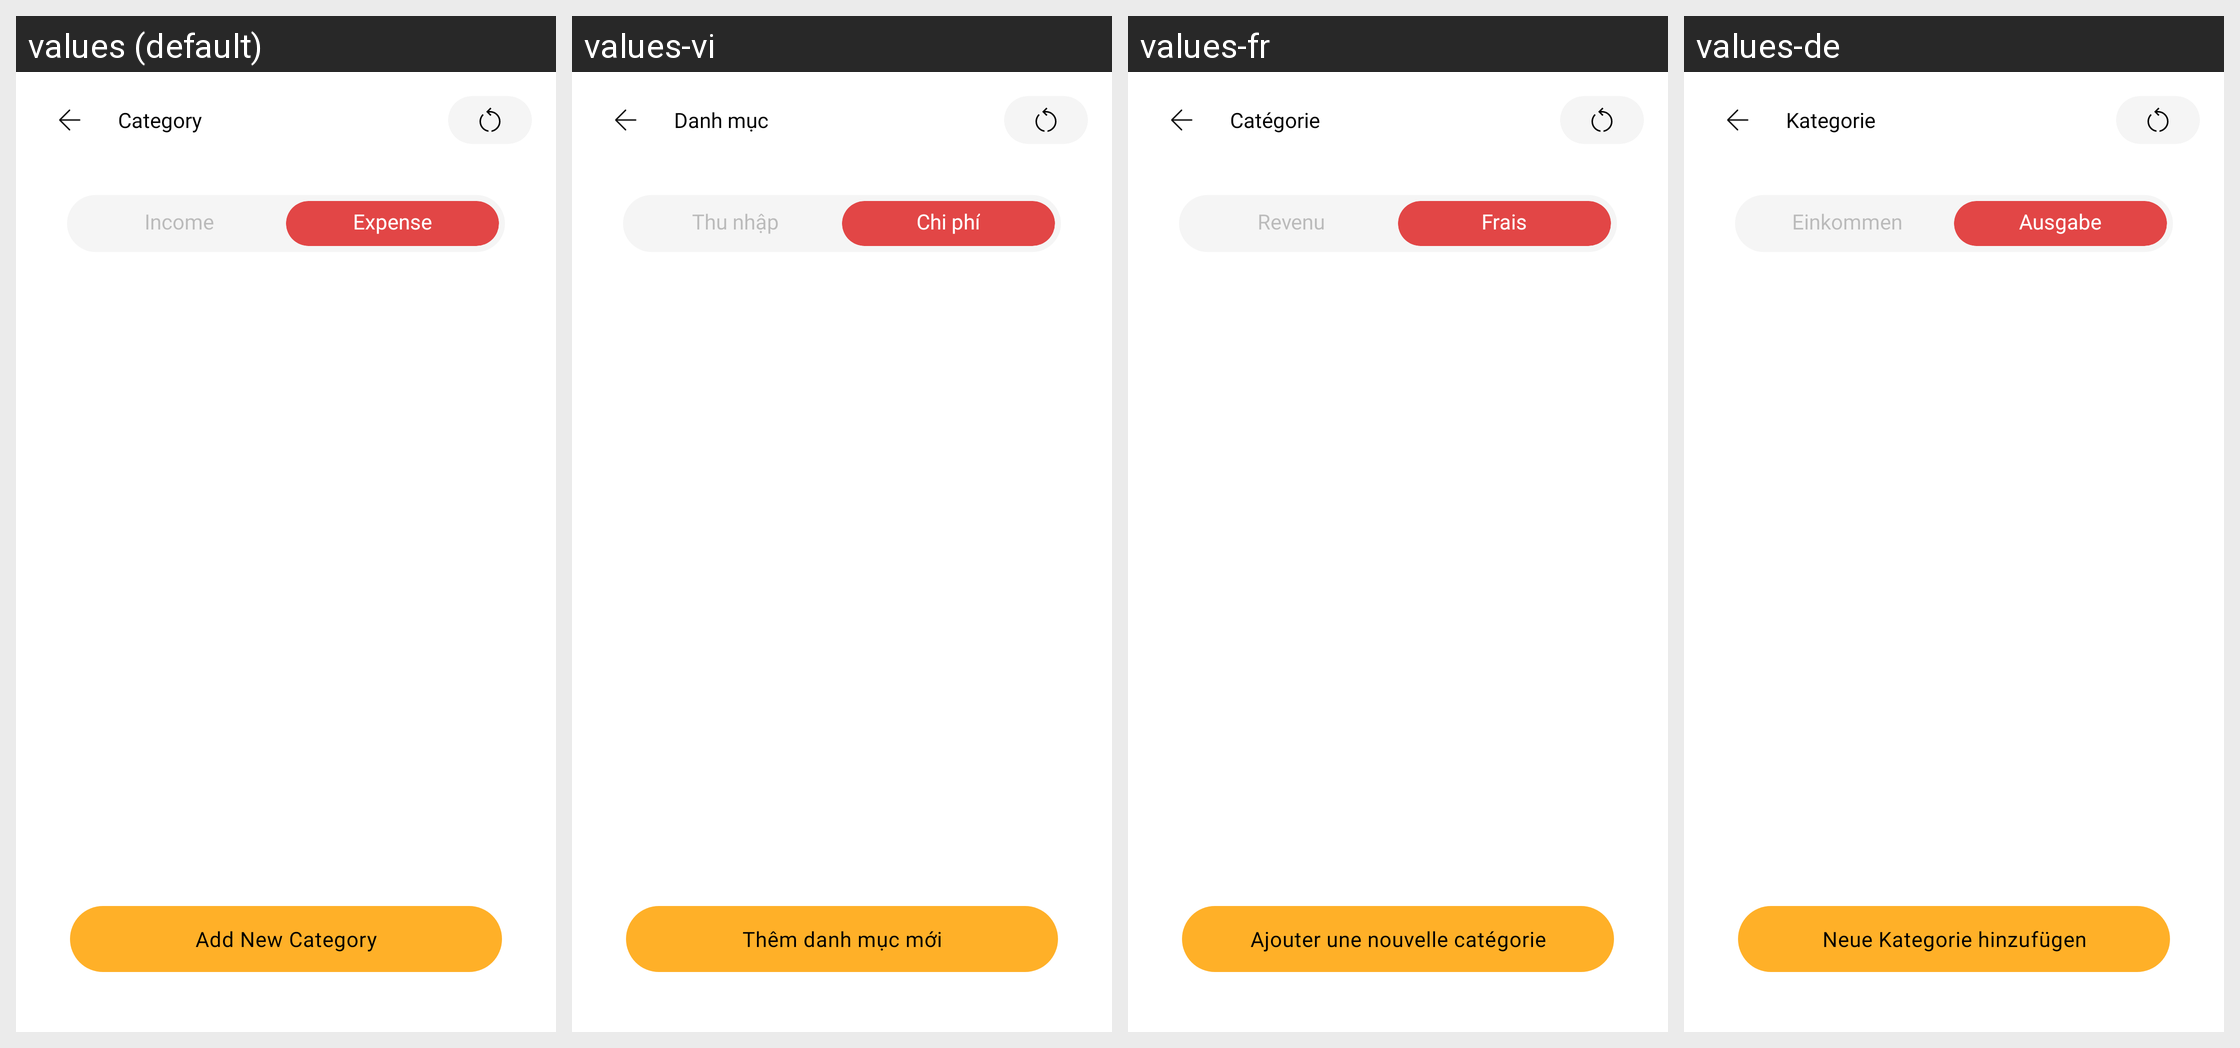

Here is an Android app screen in its default locale and in the app's own translations. Write out the translated-string differences for the strings that appear on this screen.
Android screen res/layout/activity_category.xml rendered under 4 locales, left to right: values (default), values-vi, values-fr, values-de. Device: Nexus 5 (rendered at 1080×1920; each locale shown at half size, 540×960, under a caption strip naming it); theme Theme.MoneyTracker.
Other locales in the repository, not shown: values-es, values-id, values-in, values-it, values-ja, values-km, values-ko, values-nl, values-no, values-pt-rBR, values-sv, values-th, values-tr, values-zh-rCN, values-zh-rTW.
Strings drawn on this screen, with the default value and each locale's value (text and hints the layout hard-codes, and strings that could not be matched under every locale, appear in the picture but are not listed):

category
  values: Category
  values-vi: Danh mục
  values-fr: Catégorie
  values-de: Kategorie

income
  values: Income
  values-vi: Thu nhập
  values-fr: Revenu
  values-de: Einkommen

expense
  values: Expense
  values-vi: Chi phí
  values-fr: Frais
  values-de: Ausgabe

add_new_category
  values: Add New Category
  values-vi: Thêm danh mục mới
  values-fr: Ajouter une nouvelle catégorie
  values-de: Neue Kategorie hinzufügen
